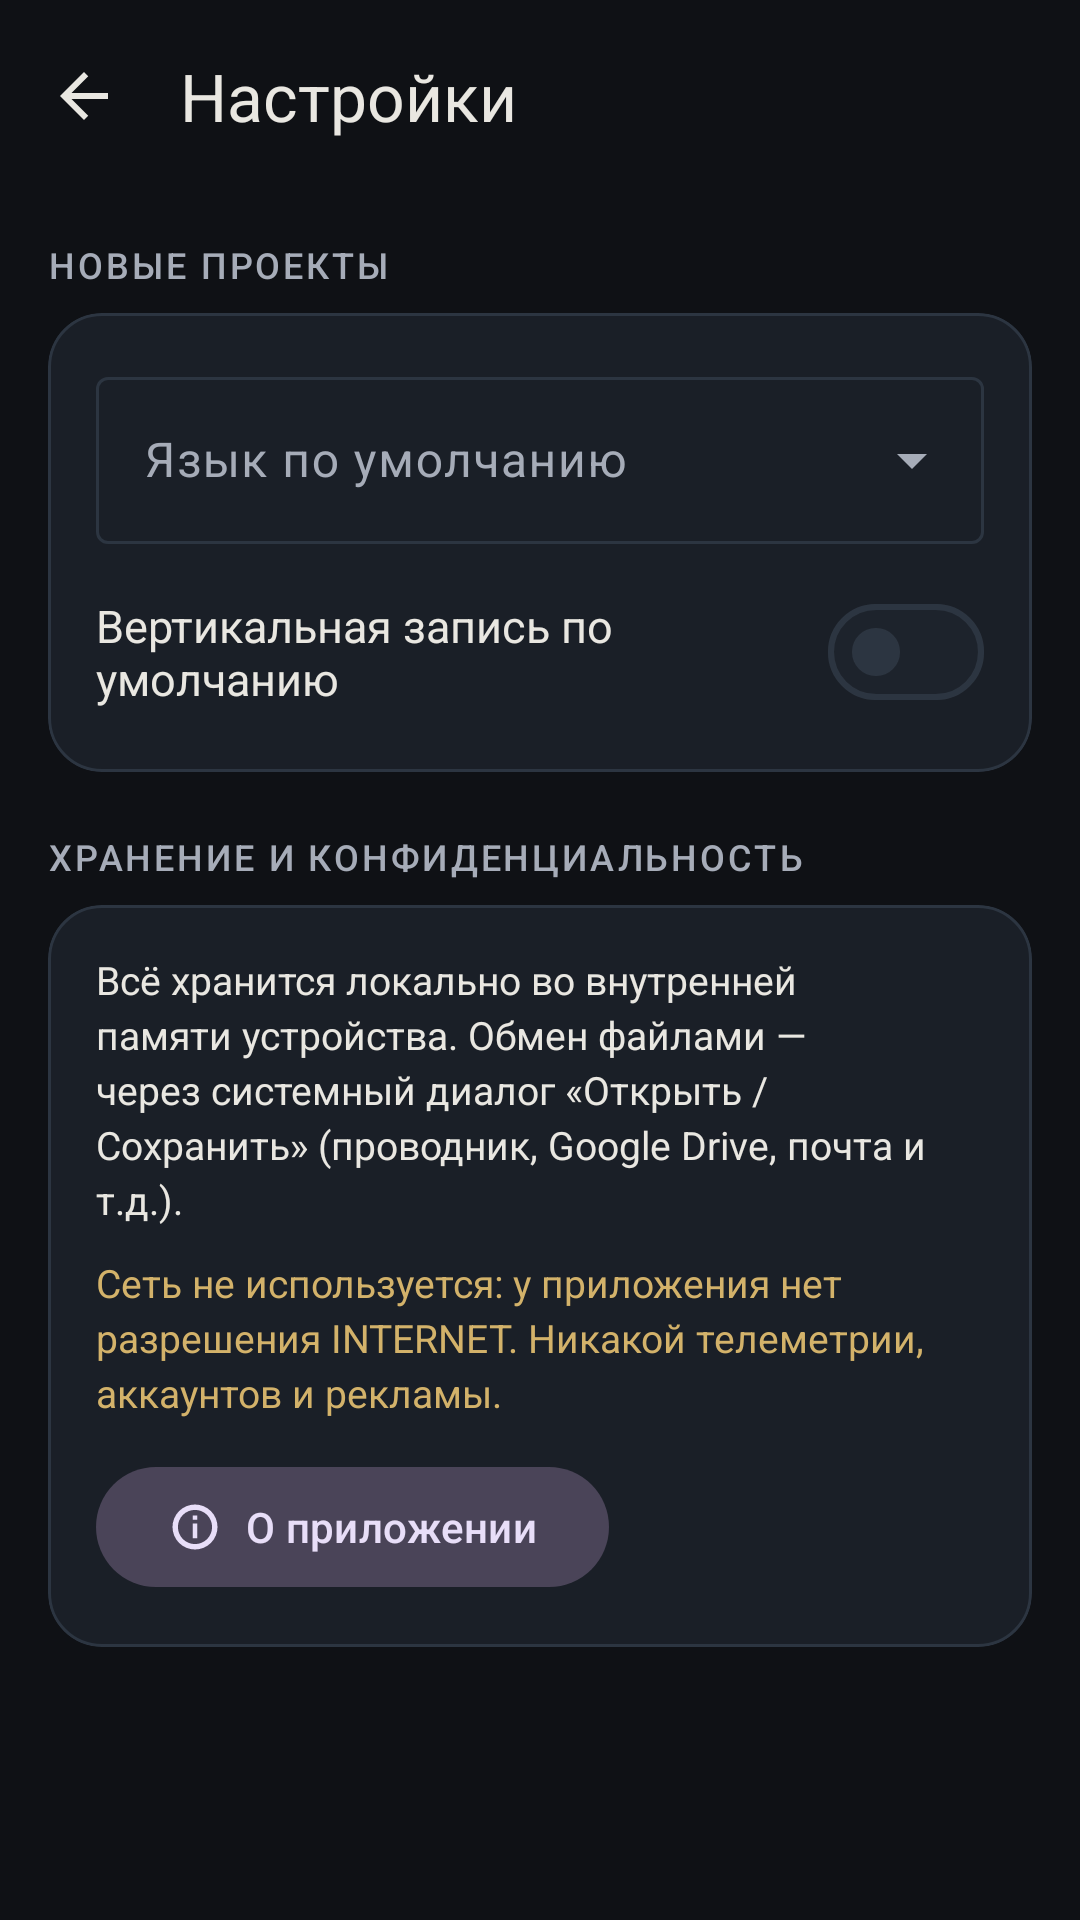

This screen was rendered from an Android layout file. Write that file and the resources it references.
<!-- AndroidManifest.xml: application theme Theme.RanobeEpub -->
<!-- res/layout/activity_settings.xml -->
<?xml version="1.0" encoding="utf-8"?>
<LinearLayout xmlns:android="http://schemas.android.com/apk/res/android"
    xmlns:app="http://schemas.android.com/apk/res-auto"
    android:layout_width="match_parent"
    android:layout_height="match_parent"
    android:orientation="vertical"
    android:background="@color/background">

    <com.google.android.material.appbar.AppBarLayout
        android:layout_width="match_parent"
        android:layout_height="wrap_content"
        android:background="@color/background">

        <com.google.android.material.appbar.MaterialToolbar
            android:id="@+id/toolbar"
            android:layout_width="match_parent"
            android:layout_height="?attr/actionBarSize"
            app:title="@string/settings_title"
            app:titleTextColor="@color/text_primary"
            app:navigationIcon="@drawable/ic_back"
            app:navigationIconTint="@color/text_primary" />
    </com.google.android.material.appbar.AppBarLayout>

    <androidx.core.widget.NestedScrollView
        android:layout_width="match_parent"
        android:layout_height="match_parent">

        <LinearLayout
            android:layout_width="match_parent"
            android:layout_height="wrap_content"
            android:orientation="vertical"
            android:padding="16dp">

            <TextView
                style="@style/SectionLabel"
                android:layout_width="wrap_content"
                android:layout_height="wrap_content"
                android:layout_marginBottom="8dp"
                android:text="@string/section_defaults" />

            <com.google.android.material.card.MaterialCardView
                android:layout_width="match_parent"
                android:layout_height="wrap_content"
                app:cardCornerRadius="18dp"
                app:cardBackgroundColor="@color/surface_container"
                app:cardElevation="0dp"
                app:strokeColor="@color/outline"
                app:strokeWidth="1dp">

                <LinearLayout
                    android:layout_width="match_parent"
                    android:layout_height="wrap_content"
                    android:orientation="vertical"
                    android:padding="16dp">

                    <com.google.android.material.textfield.TextInputLayout
                        android:id="@+id/default_language_layout"
                        android:layout_width="match_parent"
                        android:layout_height="wrap_content"
                        style="@style/Widget.Material3.TextInputLayout.OutlinedBox.ExposedDropdownMenu"
                        android:hint="@string/default_language"
                        app:endIconMode="dropdown_menu">

                        <com.google.android.material.textfield.MaterialAutoCompleteTextView
                            android:id="@+id/default_language_dropdown"
                            android:layout_width="match_parent"
                            android:layout_height="wrap_content"
                            android:inputType="none"
                            android:focusable="false"
                            android:clickable="true" />
                    </com.google.android.material.textfield.TextInputLayout>

                    <LinearLayout
                        android:layout_width="match_parent"
                        android:layout_height="wrap_content"
                        android:orientation="horizontal"
                        android:gravity="center_vertical"
                        android:layout_marginTop="12dp">

                        <TextView
                            android:layout_width="0dp"
                            android:layout_height="wrap_content"
                            android:layout_weight="1"
                            android:text="@string/default_vertical"
                            android:textColor="@color/text_primary"
                            android:textSize="15sp" />

                        <com.google.android.material.materialswitch.MaterialSwitch
                            android:id="@+id/default_vertical_switch"
                            android:layout_width="wrap_content"
                            android:layout_height="wrap_content" />
                    </LinearLayout>
                </LinearLayout>
            </com.google.android.material.card.MaterialCardView>

            <TextView
                style="@style/SectionLabel"
                android:layout_width="wrap_content"
                android:layout_height="wrap_content"
                android:layout_marginTop="20dp"
                android:layout_marginBottom="8dp"
                android:text="@string/section_storage" />

            <com.google.android.material.card.MaterialCardView
                android:layout_width="match_parent"
                android:layout_height="wrap_content"
                app:cardCornerRadius="18dp"
                app:cardBackgroundColor="@color/surface_container"
                app:cardElevation="0dp"
                app:strokeColor="@color/outline"
                app:strokeWidth="1dp">

                <LinearLayout
                    android:layout_width="match_parent"
                    android:layout_height="wrap_content"
                    android:orientation="vertical"
                    android:padding="16dp">

                    <TextView
                        android:layout_width="match_parent"
                        android:layout_height="wrap_content"
                        android:text="@string/storage_note"
                        android:textColor="@color/text_primary"
                        android:textSize="13sp"
                        android:lineSpacingExtra="3dp" />

                    <TextView
                        android:layout_width="match_parent"
                        android:layout_height="wrap_content"
                        android:layout_marginTop="10dp"
                        android:text="@string/offline_note"
                        android:textColor="@color/primary"
                        android:textSize="13sp"
                        android:lineSpacingExtra="3dp" />

                    <com.google.android.material.button.MaterialButton
                        android:id="@+id/open_about_button"
                        android:layout_width="wrap_content"
                        android:layout_height="wrap_content"
                        android:layout_marginTop="12dp"
                        android:text="@string/about_open"
                        android:textAllCaps="false"
                        app:icon="@drawable/ic_info"
                        app:iconPadding="8dp"
                        style="@style/Widget.Material3.Button.TonalButton" />
                </LinearLayout>
            </com.google.android.material.card.MaterialCardView>
        </LinearLayout>
    </androidx.core.widget.NestedScrollView>
</LinearLayout>
<!-- resources referenced by this layout -->
<resources>
  <color name="background">#0F1115</color>
  <color name="outline">#2C3541</color>
  <color name="primary">#D3B26A</color>
  <color name="surface_container">#1A1F27</color>
  <color name="text_primary">#E9E7E1</color>
  <!-- drawable ic_back (drawable) -->
  <vector xmlns:android="http://schemas.android.com/apk/res/android"
      android:width="24dp" android:height="24dp"
      android:viewportWidth="24" android:viewportHeight="24">
      <path android:fillColor="#FFFFFF" android:pathData="M20 11H7.83l5.59-5.59L12 4l-8 8 8 8 1.41-1.41L7.83 13H20z"/>
  </vector>
  <!-- drawable ic_info (drawable) -->
  <vector xmlns:android="http://schemas.android.com/apk/res/android"
      android:width="24dp" android:height="24dp"
      android:viewportWidth="24" android:viewportHeight="24">
      <path android:fillColor="#FFFFFF" android:fillType="evenOdd"
          android:pathData="M12 2a10 10 0 1 0 0 20 10 10 0 0 0 0-20zM12 4.4a7.6 7.6 0 1 1 0 15.2 7.6 7.6 0 0 1 0-15.2zM11 10.4h2V17h-2zM11 6.9h2v1.9h-2z"/>
  </vector>
  <string name="about_open">О приложении</string>
  <string name="default_language">Язык по умолчанию</string>
  <string name="default_vertical">Вертикальная запись по умолчанию</string>
  <string name="offline_note">Сеть не используется: у приложения нет разрешения INTERNET. Никакой телеметрии, аккаунтов и рекламы.</string>
  <string name="section_defaults">Новые проекты</string>
  <string name="section_storage">Хранение и конфиденциальность</string>
  <string name="settings_title">Настройки</string>
  <string name="storage_note">Всё хранится локально во внутренней памяти устройства. Обмен файлами — через системный диалог «Открыть / Сохранить» (проводник, Google Drive, почта и т.д.).</string>
  <style name="SectionLabel" parent="TextAppearance.Material3.LabelMedium">
          <item name="android:textColor">@color/text_secondary</item>
          <item name="android:textAllCaps">true</item>
          <item name="android:letterSpacing">0.08</item>
      </style>
  <color name="text_secondary">#A6ACB8</color>
  <color name="on_primary">#241B06</color>
  <color name="primary_container">#3A2F14</color>
  <color name="on_primary_container">#F0DFAE</color>
  <color name="secondary">#B7A77E</color>
  <color name="on_secondary">#221C0C</color>
  <color name="surface">#161A20</color>
  <color name="surface_variant">#1D232C</color>
  <color name="surface_container_high">#222933</color>
  <color name="outline_variant">#212933</color>
  <style name="ShapeAppearance.Ranobe.Small" parent="ShapeAppearance.Material3.Corner.Small">
          <item name="cornerFamily">rounded</item>
          <item name="cornerSize">12dp</item>
      </style>
  <style name="ShapeAppearance.Ranobe.Medium" parent="ShapeAppearance.Material3.Corner.Medium">
          <item name="cornerFamily">rounded</item>
          <item name="cornerSize">20dp</item>
      </style>
  <style name="ShapeAppearance.Ranobe.Large" parent="ShapeAppearance.Material3.Corner.Large">
          <item name="cornerFamily">rounded</item>
          <item name="cornerSize">28dp</item>
      </style>
  <color name="error">#D98E8E</color>
  <color name="on_error">#2B1111</color>
</resources>
